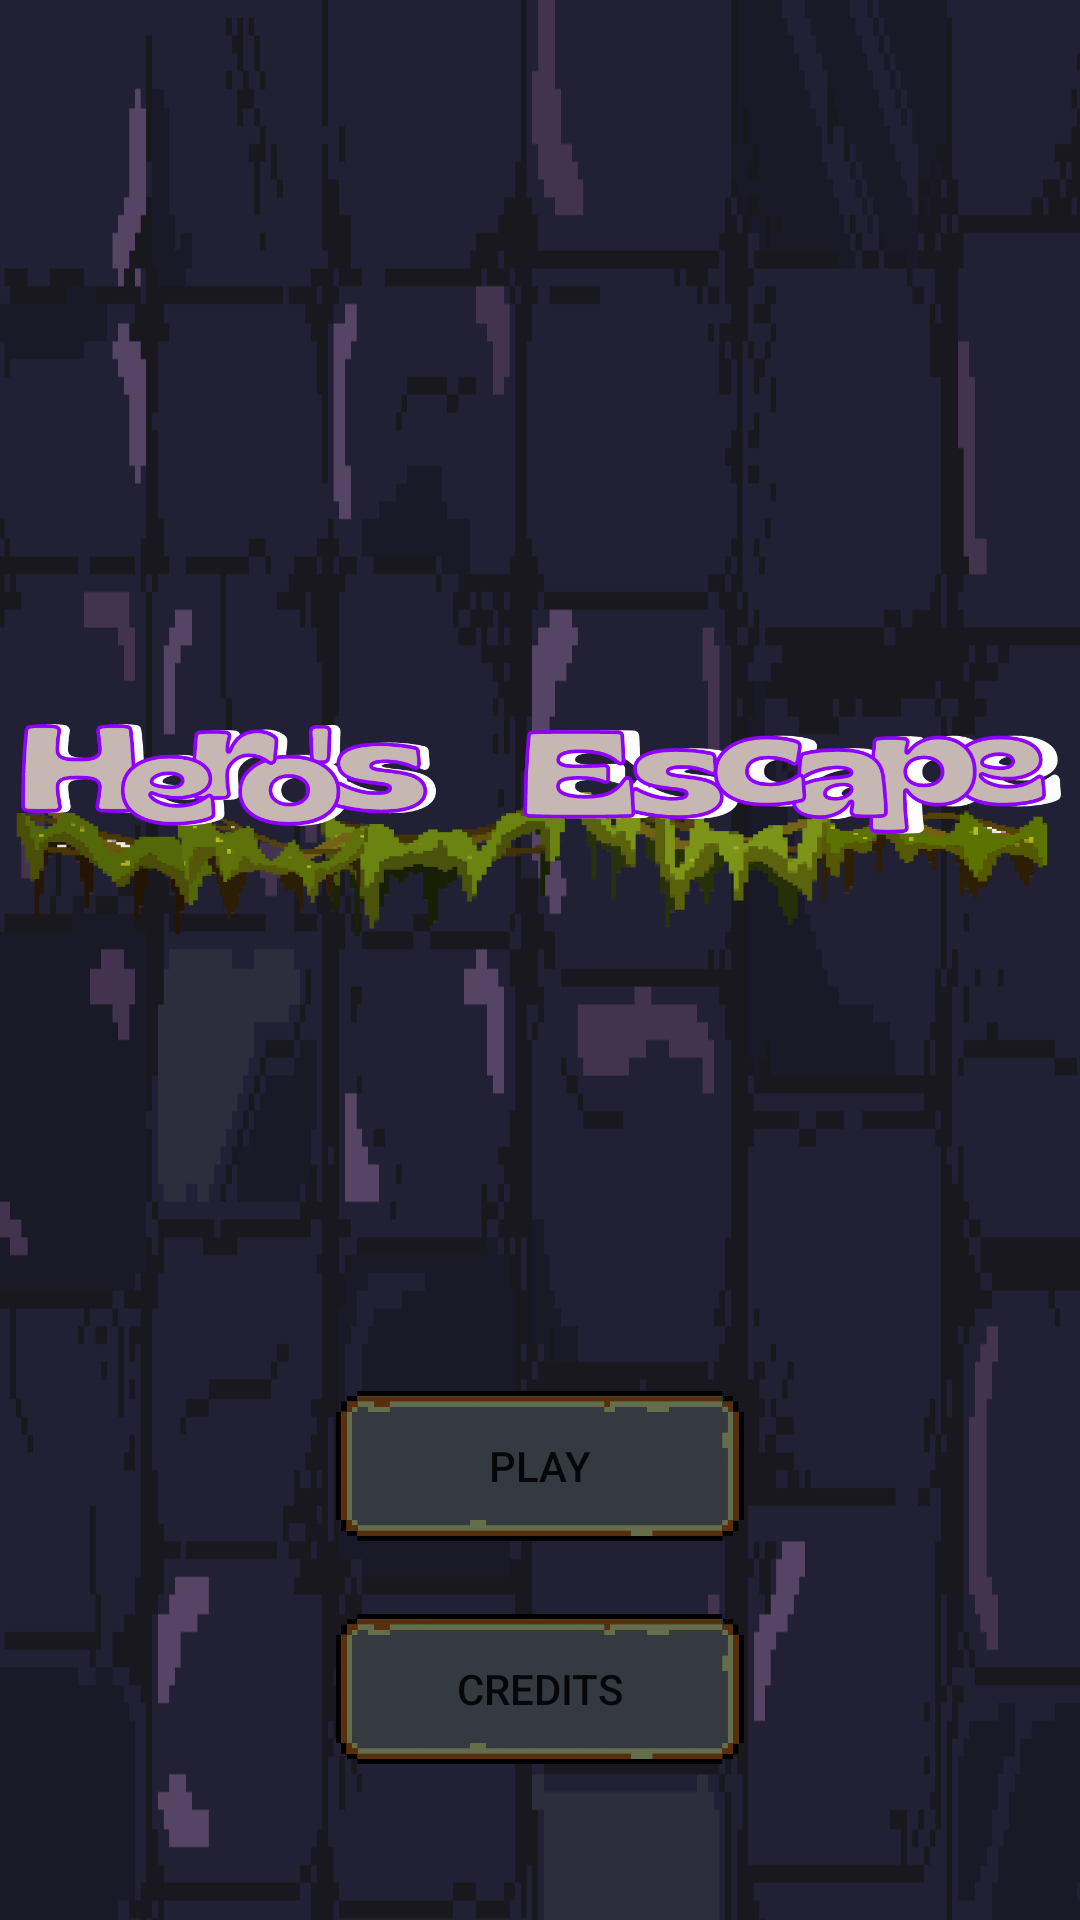

Produce the Android XML layout that renders to this screen, including the resource entries it uses.
<!-- AndroidManifest.xml: application theme Theme.Group1_DesicionBasedGame -->
<!-- res/layout/activity_main_menu.xml -->
<?xml version="1.0" encoding="utf-8"?>
<androidx.constraintlayout.widget.ConstraintLayout xmlns:android="http://schemas.android.com/apk/res/android"
    xmlns:app="http://schemas.android.com/apk/res-auto"
    xmlns:tools="http://schemas.android.com/tools"
    android:layout_width="match_parent"
    android:layout_height="match_parent"
    android:background="@drawable/background"
    android:orientation="horizontal"
    tools:context=".View.MainMenu">

    <Button
        android:id="@+id/toGame"
        android:layout_width="136dp"
        android:layout_height="50dp"
        android:background="@drawable/buttons"
        android:text="Play"
        app:layout_constraintBottom_toBottomOf="parent"
        app:layout_constraintEnd_toEndOf="@+id/imageView2"
        app:layout_constraintStart_toStartOf="@+id/imageView2"
        app:layout_constraintTop_toTopOf="parent"
        app:layout_constraintVertical_bias="0.786" />

    <Button
        android:id="@+id/toCredits"
        android:layout_width="136dp"
        android:layout_height="50dp"
        android:background="@drawable/buttons"
        android:text="Credits"
        app:layout_constraintBottom_toBottomOf="parent"
        app:layout_constraintEnd_toEndOf="@+id/toGame"
        app:layout_constraintHorizontal_bias="0.0"
        app:layout_constraintStart_toStartOf="@+id/toGame"
        app:layout_constraintTop_toBottomOf="@+id/toGame"
        app:layout_constraintVertical_bias="0.318" />

    <ImageView
        android:id="@+id/imageView2"
        android:layout_width="wrap_content"
        android:layout_height="wrap_content"
        android:layout_marginTop="16dp"
        app:layout_constraintEnd_toEndOf="parent"
        app:layout_constraintHorizontal_bias="1.0"
        app:layout_constraintStart_toStartOf="parent"
        app:layout_constraintTop_toTopOf="parent"
        app:srcCompat="@drawable/name" />

</androidx.constraintlayout.widget.ConstraintLayout>
<!-- resources referenced by this layout -->
<resources>
  <!-- drawable background: png bitmap (drawable, 18350 bytes) -->
  <!-- drawable buttons: png bitmap (drawable, 9158 bytes) -->
  <!-- drawable name: png bitmap (drawable, 157209 bytes) -->
  <style name="Theme.Group1_DesicionBasedGame" parent="Theme.MaterialComponents.DayNight.DarkActionBar">
          
          <item name="colorPrimary">@color/purple_500</item>
          <item name="colorPrimaryVariant">@color/purple_700</item>
          <item name="colorOnPrimary">@color/white</item>
          
          <item name="colorSecondary">@color/teal_200</item>
          <item name="colorSecondaryVariant">@color/teal_700</item>
          <item name="colorOnSecondary">@color/black</item>
          
          <item name="android:statusBarColor" tools:targetApi="l">?attr/colorPrimaryVariant</item>
          
      </style>
  <color name="purple_500">#FF6200EE</color>
  <color name="purple_700">#FF3700B3</color>
  <color name="white">#FFFFFFFF</color>
  <color name="teal_200">#FF03DAC5</color>
  <color name="teal_700">#FF018786</color>
  <color name="black">#FF000000</color>
</resources>
